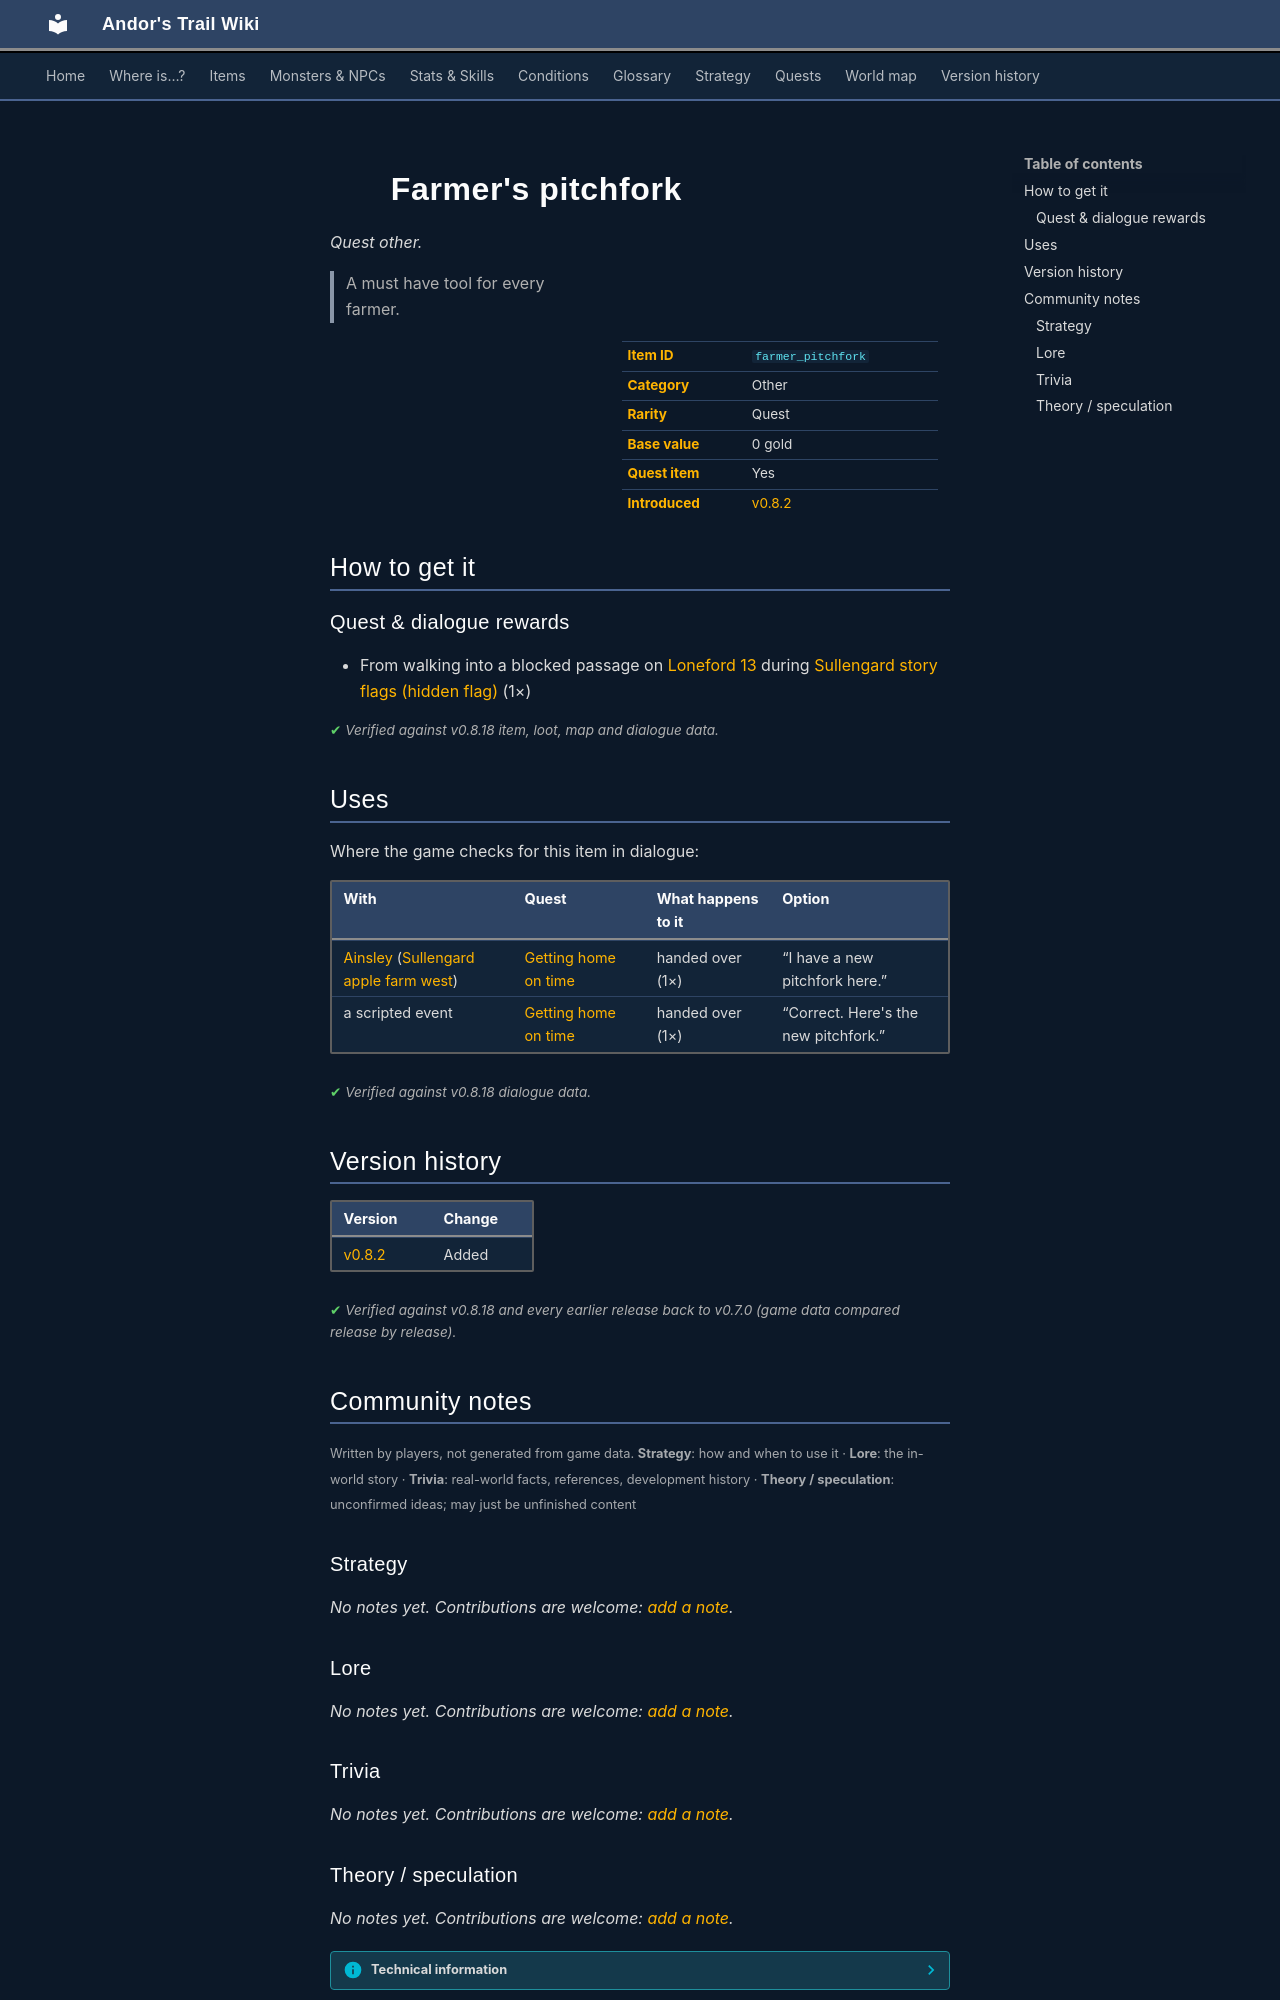

repository: asdfghjkl628/Andor-s-Trail-Wikiiii · page: items/farmer_pitchfork/index.html · generator: mkdocs

---
description: "Farmer's pitchfork is a quest other in Andor's Trail. How to get it: quests and dialogue. A must have tool for every farmer."
---

# ![](../assets/icons/items/items_weapons_34.png){ .sprite } Farmer's pitchfork

*Quest other.*

<div class="infobox" markdown>

<p class="ib-img"><img class="sprite" src="../../assets/icons/items/items_weapons_34.png" alt=""></p>

| | |
|---|---|
| **Item ID** | `farmer_pitchfork` |
| **Category** | Other |
| **Rarity** | Quest |
| **Base value** | 0 gold |
| **Quest item** | Yes |
| **Introduced** | [v0.8.2](../versions/0.8.2.md) |

</div>

> A must have tool for every farmer.

## How to get it

### Quest & dialogue rewards

- From walking into a blocked passage on [Loneford 13](../maps/loneford13.md) during [Sullengard story flags (hidden flag)](../quests/sullengard_hidden.md#stage-100) (1×)


<p class="verified">Verified against v0.8.18 item, loot, map and dialogue data.</p>

## Uses

Where the game checks for this item in dialogue:

| With | Quest | What happens to it | Option |
|---|---|---|---|
| [Ainsley](../monsters/deebo_orchard_farmer_ainsley.md) ([Sullengard apple farm west](../maps/sullengard_apple_farm_west.md)) | [Getting home on time](../quests/deebo_orchard_ght.md#stage-50) | handed over (1×) | “I have a new pitchfork here.” |
| a scripted event | [Getting home on time](../quests/deebo_orchard_ght.md#stage-50) | handed over (1×) | “Correct. Here's the new pitchfork.” |

<p class="verified">Verified against v0.8.18 dialogue data.</p>


## Version history

| Version | Change |
|---|---|
| [v0.8.2](../versions/0.8.2.md) | Added |

<p class="verified">Verified against v0.8.18 and every earlier release back to v0.7.0 (game data compared release by release).</p>


## Community notes

<small>Written by players, not generated from game data. **Strategy**: how and when to use it · **Lore**: the in-world story · **Trivia**: real-world facts, references, development history · **Theory / speculation**: unconfirmed ideas; may just be unfinished content</small>

### Strategy

*No notes yet. Contributions are welcome: [add a note](https://github.com/asdfghjkl628/Andor-s-Trail-Wikiiii/new/main/notes/items?filename=farmer_pitchfork.md&value=%23%23%20Strategy%0A%0A%3C%21--%20how%20and%20when%20to%20use%20it%20--%3E%0A%0A%23%23%20Lore%0A%0A%3C%21--%20the%20in-world%20story%20--%3E%0A%0A%23%23%20Trivia%0A%0A%3C%21--%20real-world%20facts%2C%20references%2C%20development%20history%20--%3E%0A%0A%23%23%20Theory%20/%20speculation%0A%0A%3C%21--%20unconfirmed%20ideas%3B%20may%20just%20be%20unfinished%20content%20--%3E%0A).*

### Lore

*No notes yet. Contributions are welcome: [add a note](https://github.com/asdfghjkl628/Andor-s-Trail-Wikiiii/new/main/notes/items?filename=farmer_pitchfork.md&value=%23%23%20Strategy%0A%0A%3C%21--%20how%20and%20when%20to%20use%20it%20--%3E%0A%0A%23%23%20Lore%0A%0A%3C%21--%20the%20in-world%20story%20--%3E%0A%0A%23%23%20Trivia%0A%0A%3C%21--%20real-world%20facts%2C%20references%2C%20development%20history%20--%3E%0A%0A%23%23%20Theory%20/%20speculation%0A%0A%3C%21--%20unconfirmed%20ideas%3B%20may%20just%20be%20unfinished%20content%20--%3E%0A).*

### Trivia

*No notes yet. Contributions are welcome: [add a note](https://github.com/asdfghjkl628/Andor-s-Trail-Wikiiii/new/main/notes/items?filename=farmer_pitchfork.md&value=%23%23%20Strategy%0A%0A%3C%21--%20how%20and%20when%20to%20use%20it%20--%3E%0A%0A%23%23%20Lore%0A%0A%3C%21--%20the%20in-world%20story%20--%3E%0A%0A%23%23%20Trivia%0A%0A%3C%21--%20real-world%20facts%2C%20references%2C%20development%20history%20--%3E%0A%0A%23%23%20Theory%20/%20speculation%0A%0A%3C%21--%20unconfirmed%20ideas%3B%20may%20just%20be%20unfinished%20content%20--%3E%0A).*
